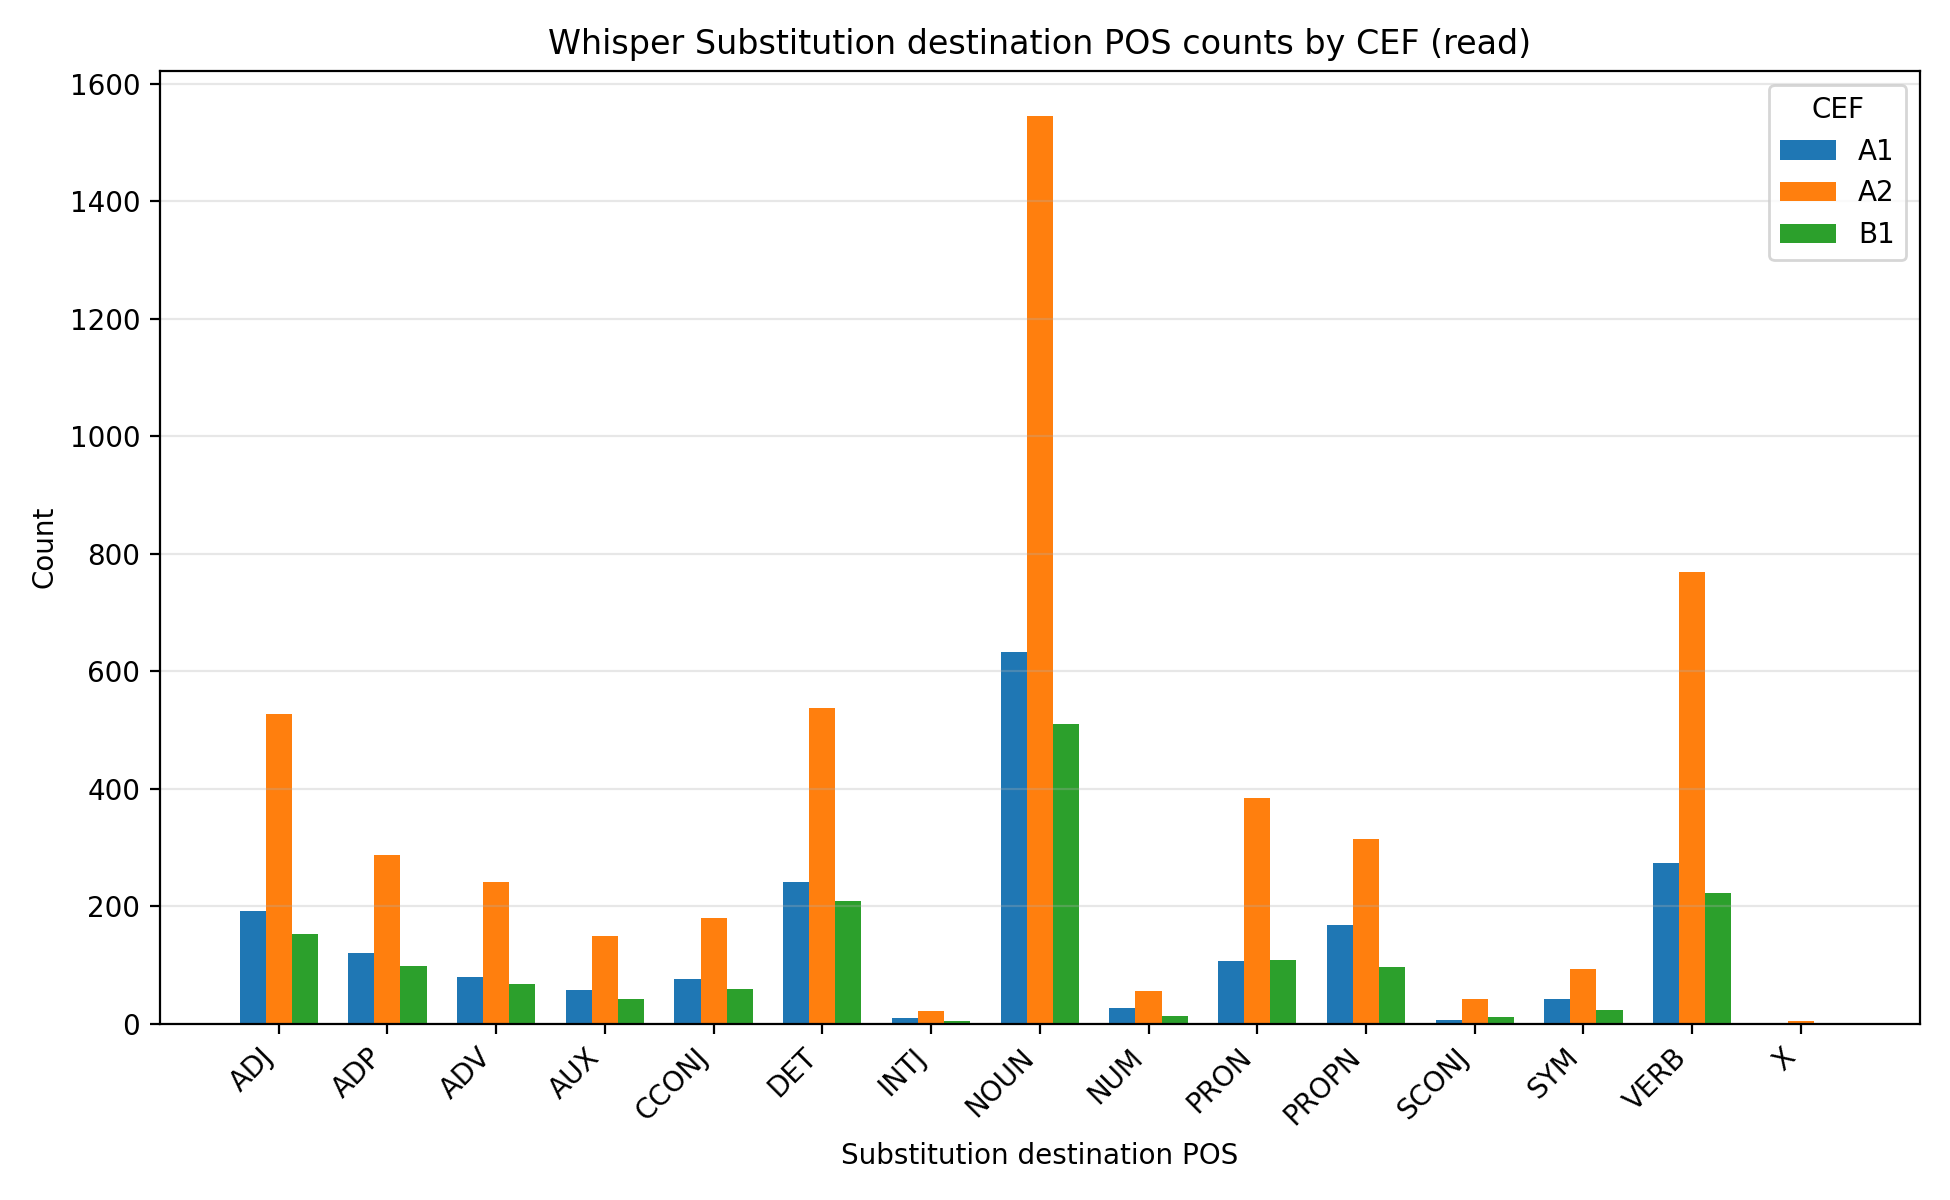

Values plotted in this chart, from the file beside it:
speech, model, cef, destination_pos, count, percentage
read, whisper, A1, ADJ, 192, 9.435
read, whisper, A1, ADP, 121, 5.946
read, whisper, A1, ADV, 80, 3.931
read, whisper, A1, AUX, 58, 2.85
read, whisper, A1, CCONJ, 76, 3.735
read, whisper, A1, DET, 242, 11.89
read, whisper, A1, INTJ, 10, 0.4914
read, whisper, A1, NOUN, 633, 31.11
read, whisper, A1, NUM, 26, 1.278
read, whisper, A1, PRON, 107, 5.258
read, whisper, A1, PROPN, 168, 8.255
read, whisper, A1, SCONJ, 6, 0.2948
read, whisper, A1, SYM, 43, 2.113
read, whisper, A1, VERB, 273, 13.42
read, whisper, A1, X, 0, 0.0
read, whisper, A2, ADJ, 528, 10.24
read, whisper, A2, ADP, 288, 5.586
read, whisper, A2, ADV, 242, 4.694
read, whisper, A2, AUX, 150, 2.909
read, whisper, A2, CCONJ, 180, 3.491
read, whisper, A2, DET, 537, 10.42
read, whisper, A2, INTJ, 22, 0.4267
read, whisper, A2, NOUN, 1545, 29.97
read, whisper, A2, NUM, 56, 1.086
read, whisper, A2, PRON, 385, 7.467
read, whisper, A2, PROPN, 315, 6.109
read, whisper, A2, SCONJ, 42, 0.8146
read, whisper, A2, SYM, 93, 1.804
read, whisper, A2, VERB, 769, 14.91
read, whisper, A2, X, 4, 0.0776
read, whisper, B1, ADJ, 152, 9.365
read, whisper, B1, ADP, 99, 6.1
read, whisper, B1, ADV, 68, 4.19
read, whisper, B1, AUX, 43, 2.649
read, whisper, B1, CCONJ, 59, 3.635
read, whisper, B1, DET, 209, 12.88
read, whisper, B1, INTJ, 4, 0.2465
read, whisper, B1, NOUN, 510, 31.42
read, whisper, B1, NUM, 14, 0.8626
read, whisper, B1, PRON, 109, 6.716
read, whisper, B1, PROPN, 97, 5.977
read, whisper, B1, SCONJ, 12, 0.7394
read, whisper, B1, SYM, 24, 1.479
read, whisper, B1, VERB, 223, 13.74
read, whisper, B1, X, 0, 0.0
